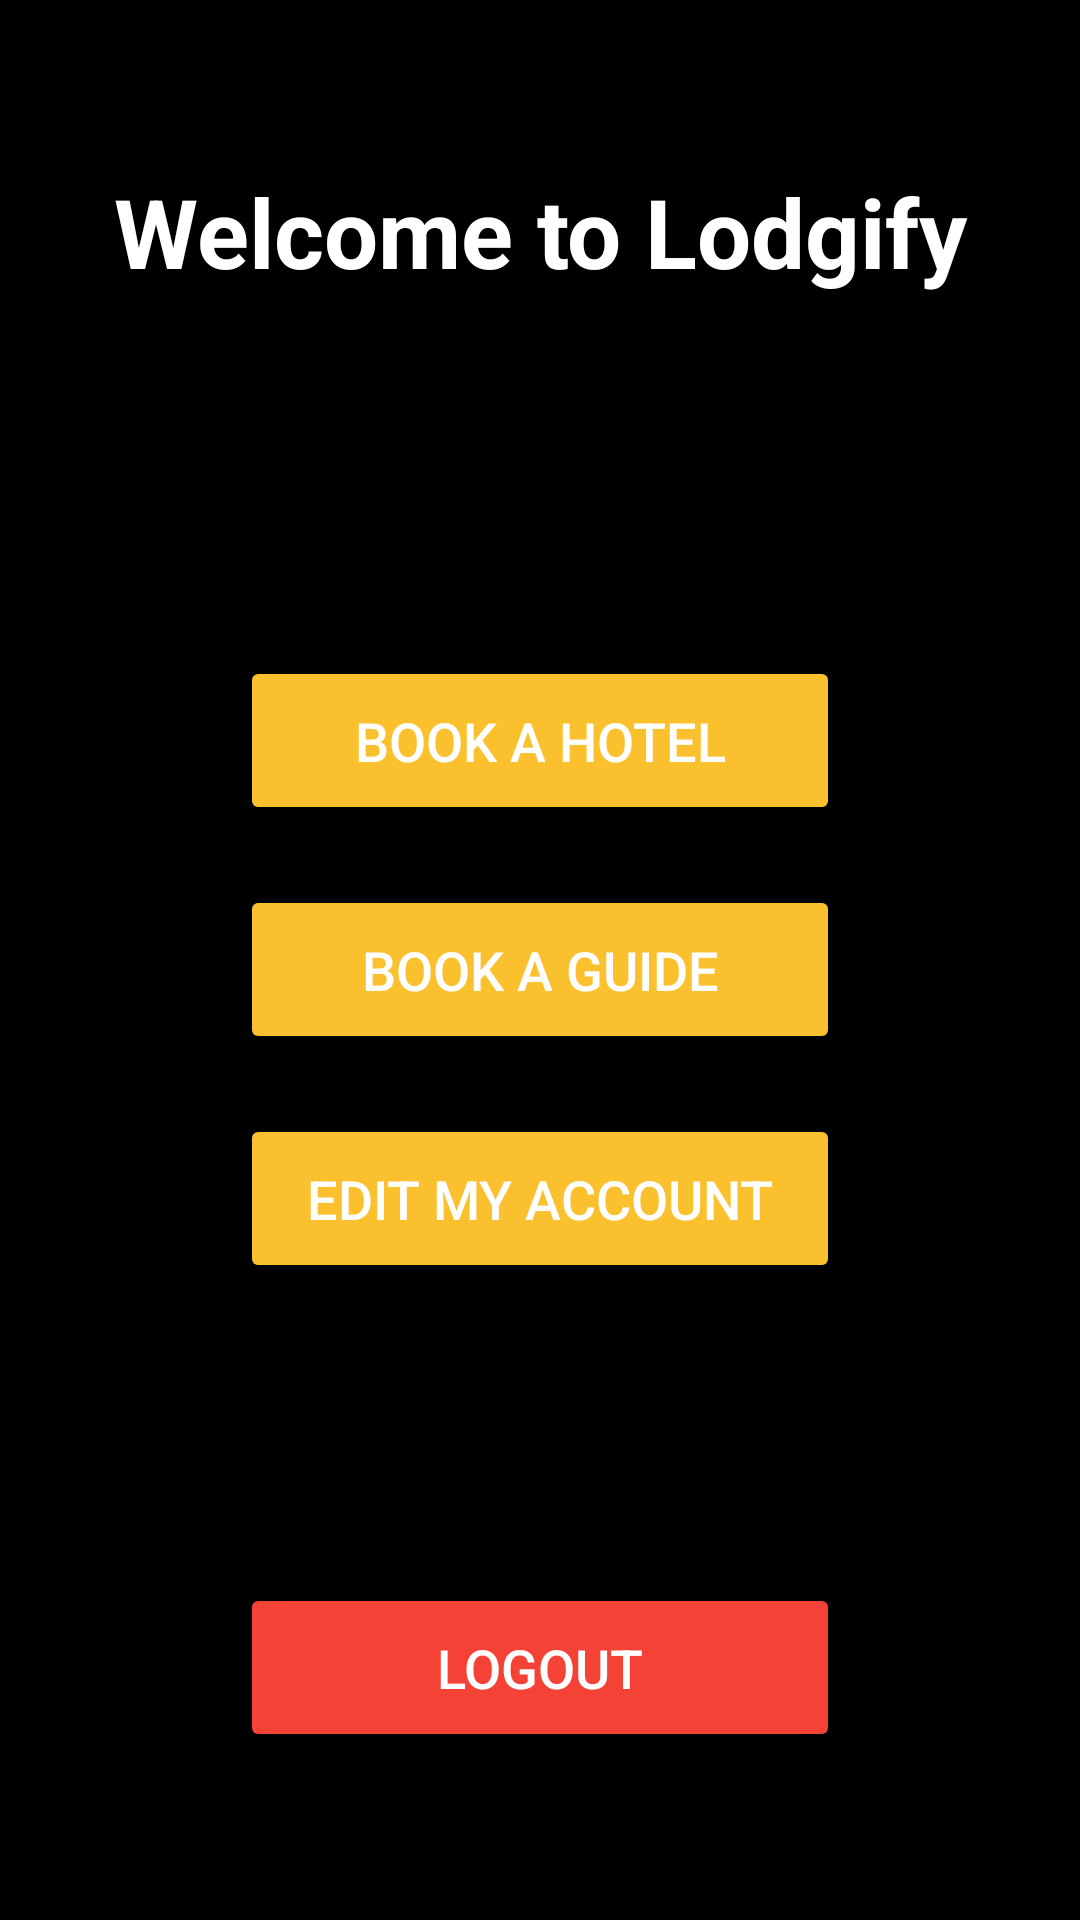

This screen was rendered from an Android layout file. Write that file and the resources it references.
<!-- AndroidManifest.xml: application theme Theme.Lodgify -->
<!-- res/layout/activity_normal_user_dashboard.xml -->
<?xml version="1.0" encoding="UTF-8" ?>
<LinearLayout xmlns:android="http://schemas.android.com/apk/res/android"
    android:layout_width="match_parent"
    android:layout_height="match_parent"
    android:orientation="vertical"
    android:padding="24dp"
    android:background="@color/black"
    android:gravity="center" >

    <TextView
        android:layout_width="match_parent"
        android:layout_height="wrap_content"
        android:text="Welcome to Lodgify"
        android:textSize="32sp"
        android:textStyle="bold"
        android:textColor="@color/white"
        android:gravity="center"
        android:layout_marginBottom="20dp" />

    <Button
        android:layout_marginTop="100dp"
        android:layout_width="200dp"
        android:layout_height="wrap_content"
        android:text="Book a Hotel"
        android:textSize="18sp"
        android:textColor="@color/white"
        android:backgroundTint="@color/darkYellow"
        android:padding="16dp"
        android:layout_marginBottom="20dp"/>
    <Button
        android:layout_width="200dp"
        android:layout_height="wrap_content"
        android:text="Book a Guide"
        android:textSize="18sp"
        android:textColor="@color/white"
        android:backgroundTint="@color/darkYellow"
        android:padding="16dp"
        android:layout_marginBottom="20dp"/>
    <Button
        android:layout_width="200dp"
        android:layout_height="wrap_content"
        android:text="Edit my Account"
        android:textSize="18sp"
        android:textColor="@color/white"
        android:backgroundTint="@color/darkYellow"
        android:padding="16dp"/>
    <Button
        android:layout_width="200dp"
        android:layout_height="wrap_content"
        android:text="Logout"
        android:textSize="18sp"
        android:textColor="@color/white"
        android:backgroundTint="@color/red"
        android:padding="16dp"
        android:layout_marginTop="100dp"/>


</LinearLayout>
<!-- resources referenced by this layout -->
<resources>
  <color name="black">#000000</color>
  <color name="darkYellow">#FBC02D</color>
  <color name="red">#F44336</color>
  <color name="white">#FFFFFF</color>
  <style name="Theme.Lodgify" parent="Base.Theme.Lodgify" />
  <style name="Base.Theme.Lodgify" parent="Theme.Material3.DayNight.NoActionBar">
          
          
      </style>
</resources>
